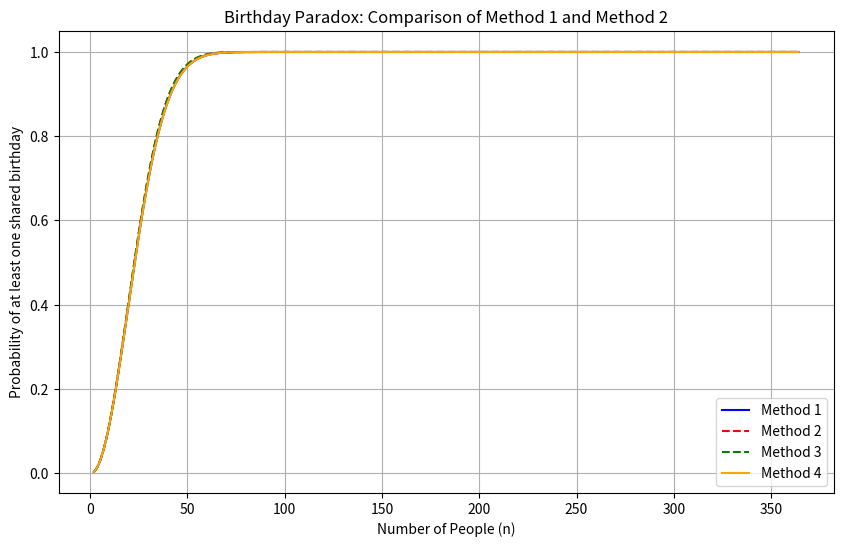
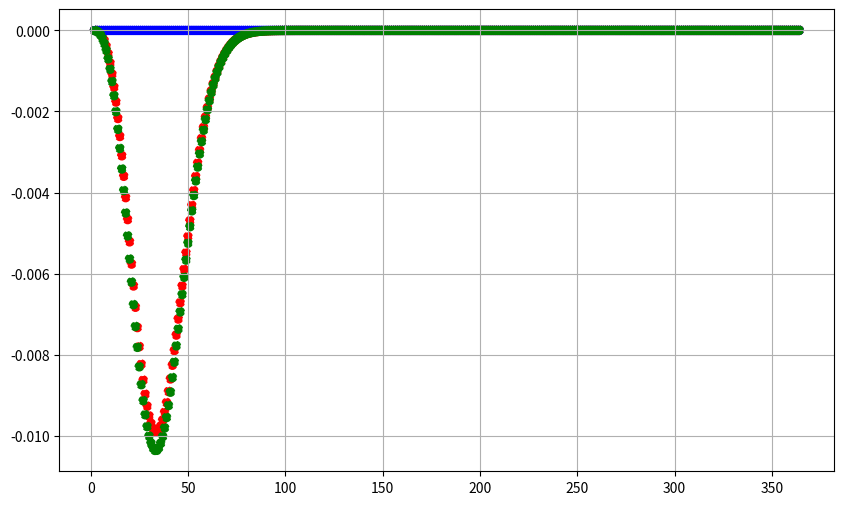

Write the Python code that produced these figures, in order.
# -*- coding: utf-8 -*-
"""
Created on Thu Nov  7 21:39:52 2024

[redacted]
"""
USE_DECIMAL = False

import decimal
import matplotlib.pyplot as plt
import numpy as np


# Set the precision for the decimal calculations (e.g., 50 digits)
decimal.getcontext().prec = 100

def birthday_probability_method2(n):
    # This method came from AI (both ChatGPT on the open internet and the private AI engine at Sierra Space)
    # The AI tried to explain it in terms of probability reasoning, but it didn't really make sense
    # [redacted]
    # but is performed in a different way. I have confirmed this in Excel
    
    # Total number of possible birthdays (365 days in a year)
    if USE_DECIMAL:
        total_days = decimal.Decimal(365)
        
        # Initialize the probability that no two people share the same birthday (as 1)
        prob_no_shared = decimal.Decimal(1)
        
        one = decimal.Decimal(1)
    else:
        total_days = 365
        
        # Initialize the probability that no two people share the same birthday (as 1)
        prob_no_shared = 1
        
        one = 1
        
    
    # Calculate the probability that no two people share the same birthday
    for i in range(n):
        prob_no_shared *= (total_days - i) / total_days
    
    # The probability that at least two people share the same birthday
    prob_shared = one - prob_no_shared
    
    return prob_shared


def birthday_probability_method1(n):
    # This method came from a google search - it appears to be an approximation and not correctly rooted in probability theory
    # At first reading, it appeared to be valid probability reasoning
    if USE_DECIMAL:
        # Total number of possible birthdays (365 days in a year)
        total_days = decimal.Decimal(365)
        
        # Total number of possible birthdays that aren't the same in a group of 2 people
        not_shared = decimal.Decimal(364)

        one = decimal.Decimal(1)
    else:
        # Total number of possible birthdays (365 days in a year)
        total_days = 365
        
        # Total number of possible birthdays that aren't the same in a group of 2 people
        not_shared = 364

        one = 1
        
        
    # combinations of 2 people in n
    if USE_DECIMAL:
        c = decimal.Decimal(n*(n-1)/2)
    else:
        c = n*(n-1)/2

    p = (not_shared/total_days)**c
    
    prob_shared = one - p
    
    return prob_shared


def birthday_probability_method3(n):
    # [redacted]
    # It is mathematically identical to method 1, though calculated in a slightly different order.
    
    if USE_DECIMAL:
        total_days = decimal.Decimal(365)
        
        # Initialize the probability that no two people share the same birthday (as 1)
        prob_no_shared = decimal.Decimal(1)
        
        one = decimal.Decimal(1)
    else:
        total_days = 365
        
        # Initialize the probability that no two people share the same birthday (as 1)
        prob_no_shared = 1
        
        one = 1
        
    multiplier = total_days
    for i in range(n):
        prob_no_shared *= multiplier
        multiplier = multiplier - one
        
    prob_no_shared = prob_no_shared / (total_days**n)
    prob_shared = one - prob_no_shared
    
    return prob_shared
        
        
def birthday_probability_method4(n):
    # [redacted]
    # It almost exactly matches the approximation of method 2 from the google search in result, but is different in
    # math operations
    if USE_DECIMAL:
        # Total number of possible birthdays (365 days in a year)
        total_days = decimal.Decimal(365)
        
        one = decimal.Decimal(1)
        
    else:
        # Total number of possible birthdays (365 days in a year)
        total_days = 365
        
        one = 1
        
    p = np.exp(-n*(n-1)/(2*total_days))

    prob_shared = one - p
    
    return prob_shared

# Example usage
method1 = []
method2 = []
method3 = []
method4 = []
for n in range(2,365):
    p = birthday_probability_method1(n)
    method1.append(p)
    p = birthday_probability_method2(n)
    method2.append(p)
    p = birthday_probability_method3(n)
    method3.append(p)
    p = birthday_probability_method4(n)
    method4.append(p)


error12 = [i - j for i, j in zip(method1, method2)]
error42 = [i - j for i, j in zip(method4, method2)]
error32 = [i - j for i, j in zip(method3, method2)]

# Plotting the data using matplotlib
plt.figure(figsize=(10, 6))
plt.plot(range(2, 365), method1, label="Method 1", color="blue")
plt.plot(range(2, 365), method2, label="Method 2", color="red", linestyle='--')
plt.plot(range(2, 365), method3, label="Method 3", color="green", linestyle='--')
plt.plot(range(2, 365), method4, label="Method 4", color="orange", linestyle='-')


plt.title("Birthday Paradox: Comparison of Method 1 and Method 2")
plt.xlabel("Number of People (n)")
plt.ylabel("Probability of at least one shared birthday")
plt.legend()
plt.grid(True)

# Show the plot
plt.show()

plt.figure(figsize=(10, 6))
plt.scatter(range(2, 365), error12, label="error12", color="red", linestyle='--')
plt.scatter(range(2, 365), error32, label="error32", color="blue", linestyle='--')
plt.scatter(range(2, 365), error42, label="error42", color="green", linestyle='--')
plt.grid(True)
plt.show()
